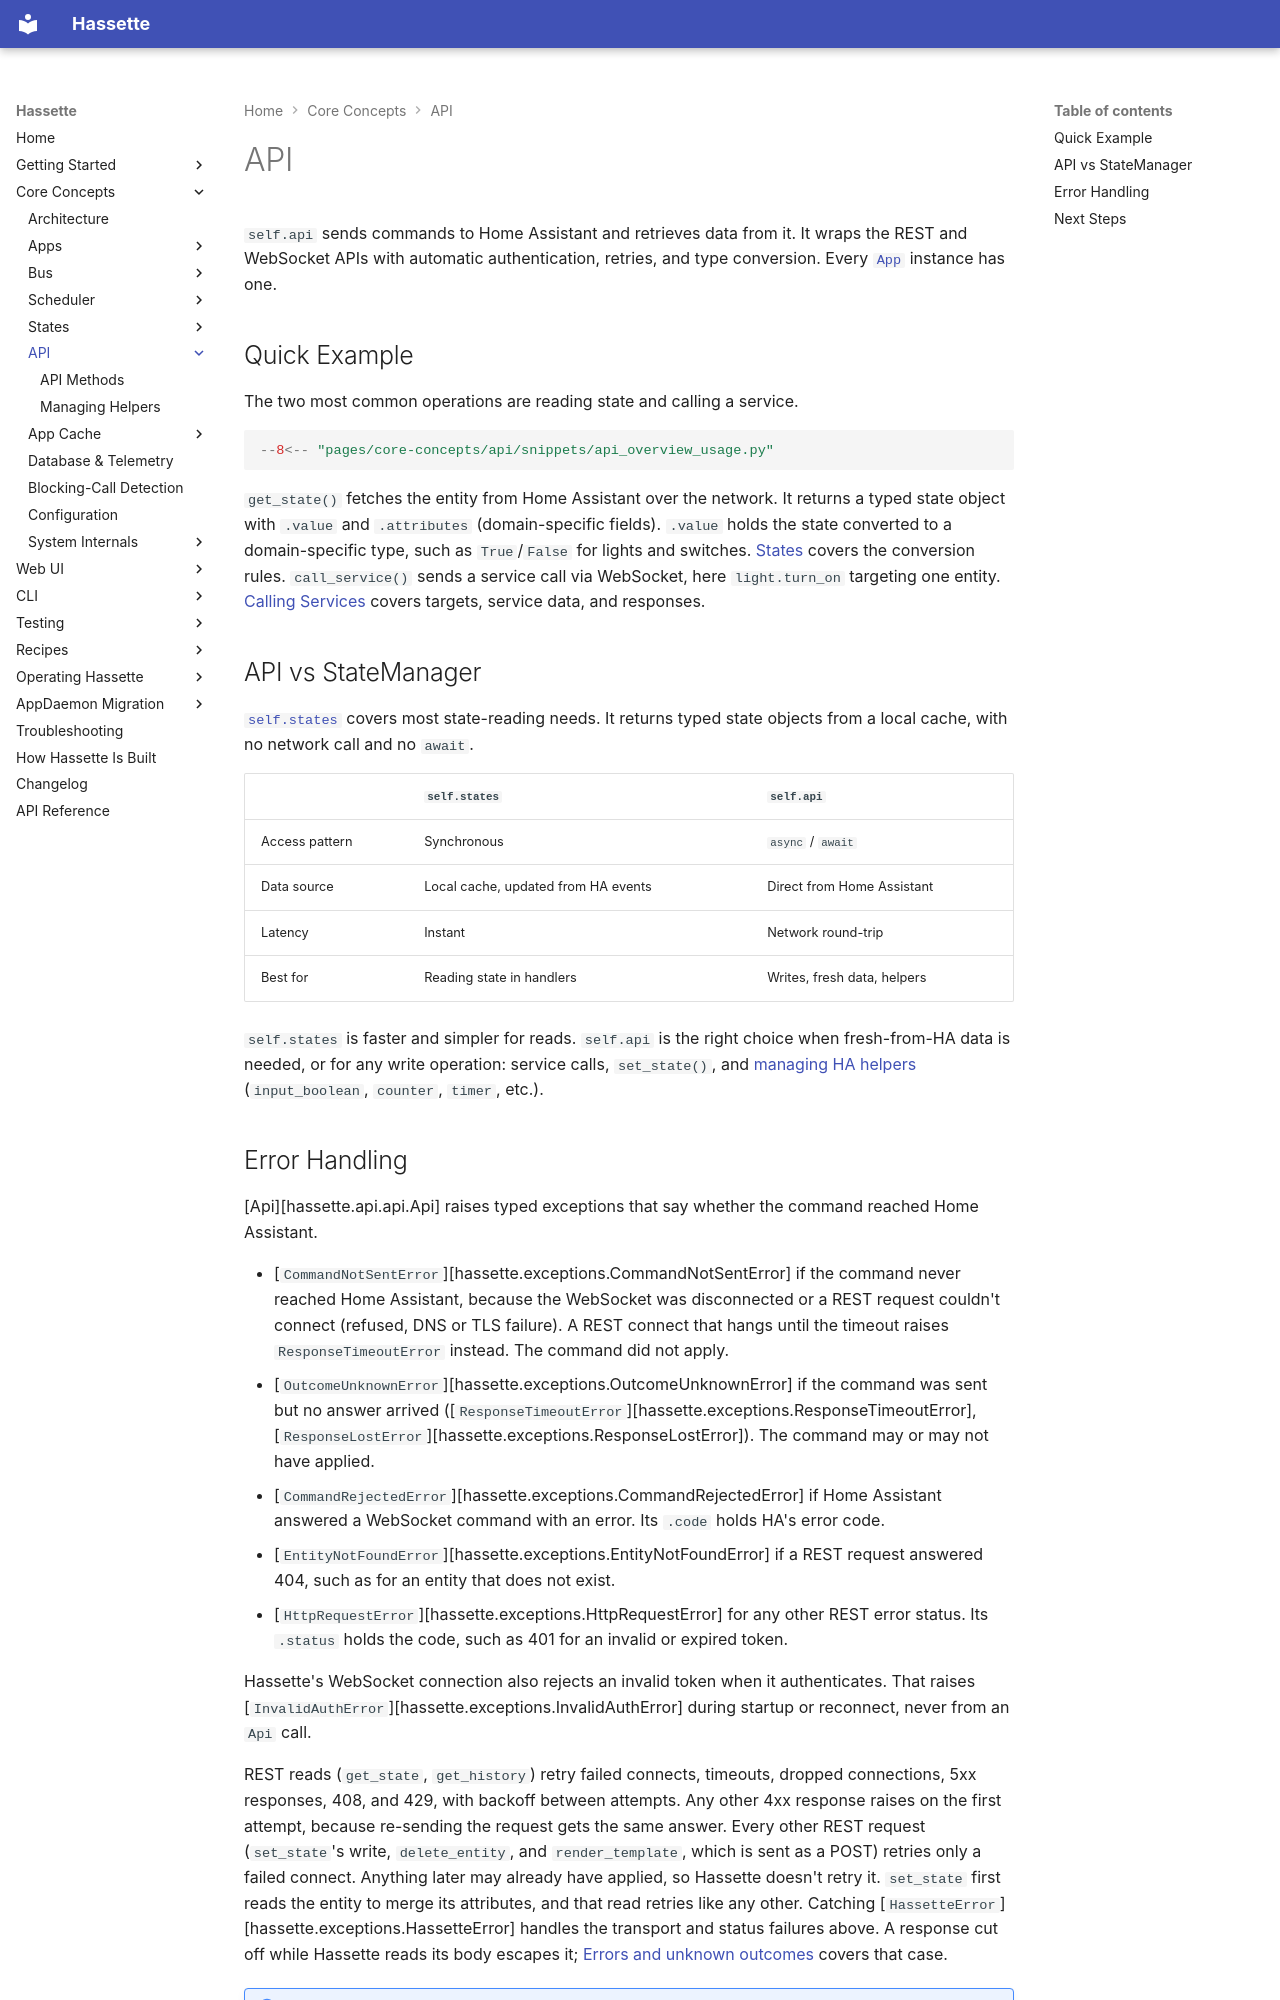

repository: NodeJSmith/hassette · page: pages/core-concepts/api/index.html · generator: mkdocs

# API

`self.api` sends commands to Home Assistant and retrieves data from it. It wraps the REST and WebSocket APIs with automatic authentication, retries, and type conversion. Every [`App`](../apps/index.md) instance has one.

## Quick Example

The two most common operations are reading state and calling a service.

```python
--8<-- "pages/core-concepts/api/snippets/api_overview_usage.py"
```

`get_state()` fetches the entity from Home Assistant over the network. It returns a typed state object with `.value` and `.attributes` (domain-specific fields). `.value` holds the state converted to a domain-specific type, such as `True`/`False` for lights and switches. [States](../states/index.md) covers the conversion rules. `call_service()` sends a service call via WebSocket, here `light.turn_on` targeting one entity. [Calling Services](methods.md#calling-services) covers targets, service data, and responses.

## API vs StateManager

[`self.states`](../states/index.md) covers most state-reading needs. It returns typed state objects from a local cache, with no network call and no `await`.

| | `self.states` | `self.api` |
|---|---|---|
| Access pattern | Synchronous | `async` / `await` |
| Data source | Local cache, updated from HA events | Direct from Home Assistant |
| Latency | Instant | Network round-trip |
| Best for | Reading state in handlers | Writes, fresh data, helpers |

`self.states` is faster and simpler for reads. `self.api` is the right choice when fresh-from-HA data is needed, or for any write operation: service calls, `set_state()`, and [managing HA helpers](managing-helpers.md) (`input_boolean`, `counter`, `timer`, etc.).
